Run: headless pygame with SDL's dummy video driver; simulated clock (each Clock.tick advances the game by its frame time, no real sleeping); random seed 0; keys injected as events and as key.get_pressed() state; no mouse input.
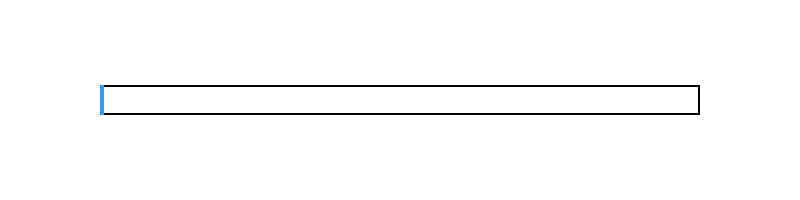
Frame 1 of 4 · flips 1–60 · no input
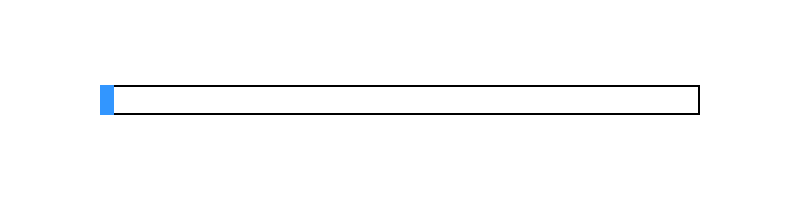
Frame 2 of 4 · flips 61–180 · tapped SPACE, RETURN · held RIGHT (→), D
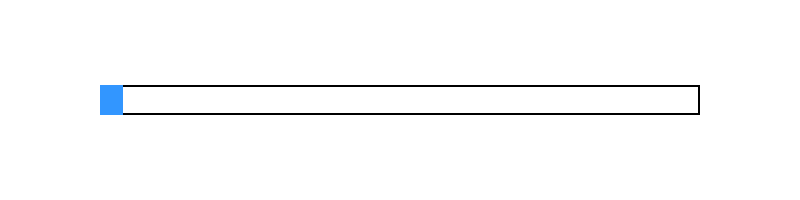
Frame 3 of 4 · flips 181–300 · held DOWN (↓), S
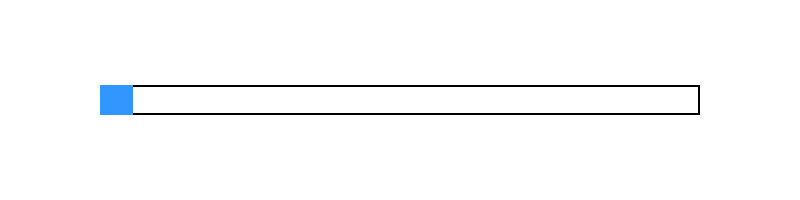
Frame 4 of 4 · flips 301–420 · held LEFT (←), A, UP (↑), W

The pygame program that drew these frames:

import pygame
import sys
from pygame.locals import QUIT

# Initialize Pygame
pygame.init()

# Screen dimensions and settings
SCREEN_WIDTH, SCREEN_HEIGHT = 800, 200
screen = pygame.display.set_mode((SCREEN_WIDTH, SCREEN_HEIGHT))
pygame.display.set_caption("Song Progress Bar")

# Colors
WHITE = (255, 255, 255)
BLUE = (50, 150, 255)
BLACK = (0, 0, 0)

# Progress bar settings
BAR_WIDTH = 600
BAR_HEIGHT = 30
BAR_X = (SCREEN_WIDTH - BAR_WIDTH) // 2
BAR_Y = (SCREEN_HEIGHT - BAR_HEIGHT) // 2
SONG_DURATION = 120000  # 2 minutes in milliseconds

# Game clock and settings
clock = pygame.time.Clock()
FPS = 60

# Timer variables
start_time = pygame.time.get_ticks()

# Main game loop
running = True
while running:
    # Clear the screen
    screen.fill(WHITE)

    # Check the elapsed time
    current_time = pygame.time.get_ticks()
    elapsed_time = current_time - start_time

    if elapsed_time >= SONG_DURATION:
        running = False  # Close the program when the song ends

    # Calculate progress percentage
    progress = min(elapsed_time / SONG_DURATION, 1)

    # Draw progress bar background
    pygame.draw.rect(screen, BLACK, (BAR_X, BAR_Y, BAR_WIDTH, BAR_HEIGHT), 2)

    # Draw the filled portion of the progress bar
    filled_width = int(progress * BAR_WIDTH)
    pygame.draw.rect(screen, BLUE, (BAR_X, BAR_Y, filled_width, BAR_HEIGHT))

    # Update the display
    pygame.display.flip()

    # Event handling
    for event in pygame.event.get():
        if event.type == QUIT:
            running = False

    # Cap the frame rate
    clock.tick(FPS)

# Quit Pygame
pygame.quit()
sys.exit()
